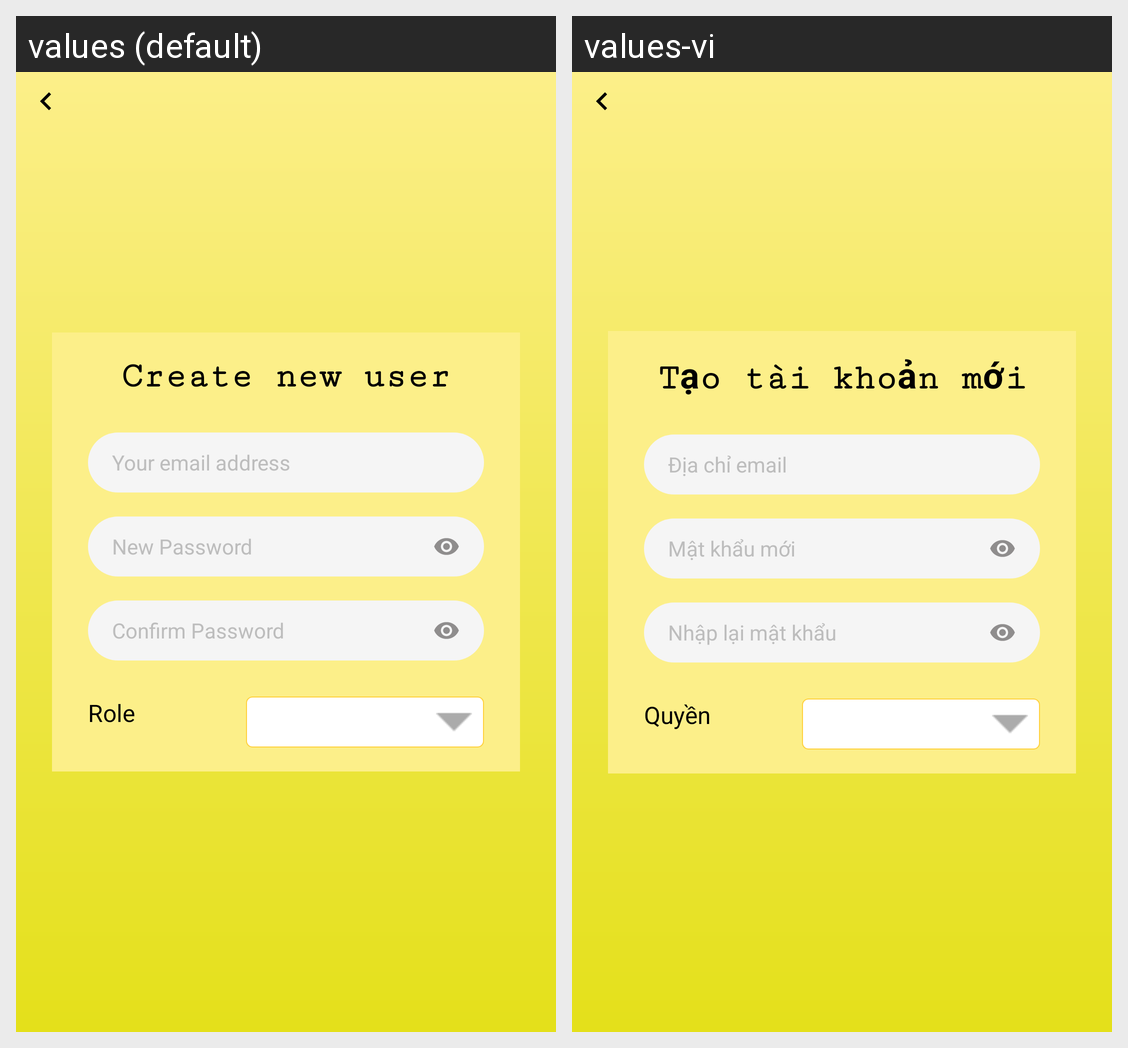

For this localized Android screen grid, give each drawn string resource with its value in every locale shown.
Android screen res/layout/view_register_account_admin.xml rendered under 2 locales, left to right: values (default), values-vi. Device: Nexus 5 (rendered at 1080×1920; each locale shown at half size, 540×960, under a caption strip naming it); theme AppTheme.
Strings drawn on this screen, with the default value and each locale's value (text and hints the layout hard-codes, and strings that could not be matched under every locale, appear in the picture but are not listed):

create_user
  values: Create new user
  values-vi: Tạo tài khoản mới

cred_verify_input_user_label
  values: Your email address
  values-vi: Địa chỉ email

new_pass
  values: New Password
  values-vi: Mật khẩu mới

confirm_pass
  values: Confirm Password
  values-vi: Nhập lại mật khẩu

role
  values: Role
  values-vi: Quyền
